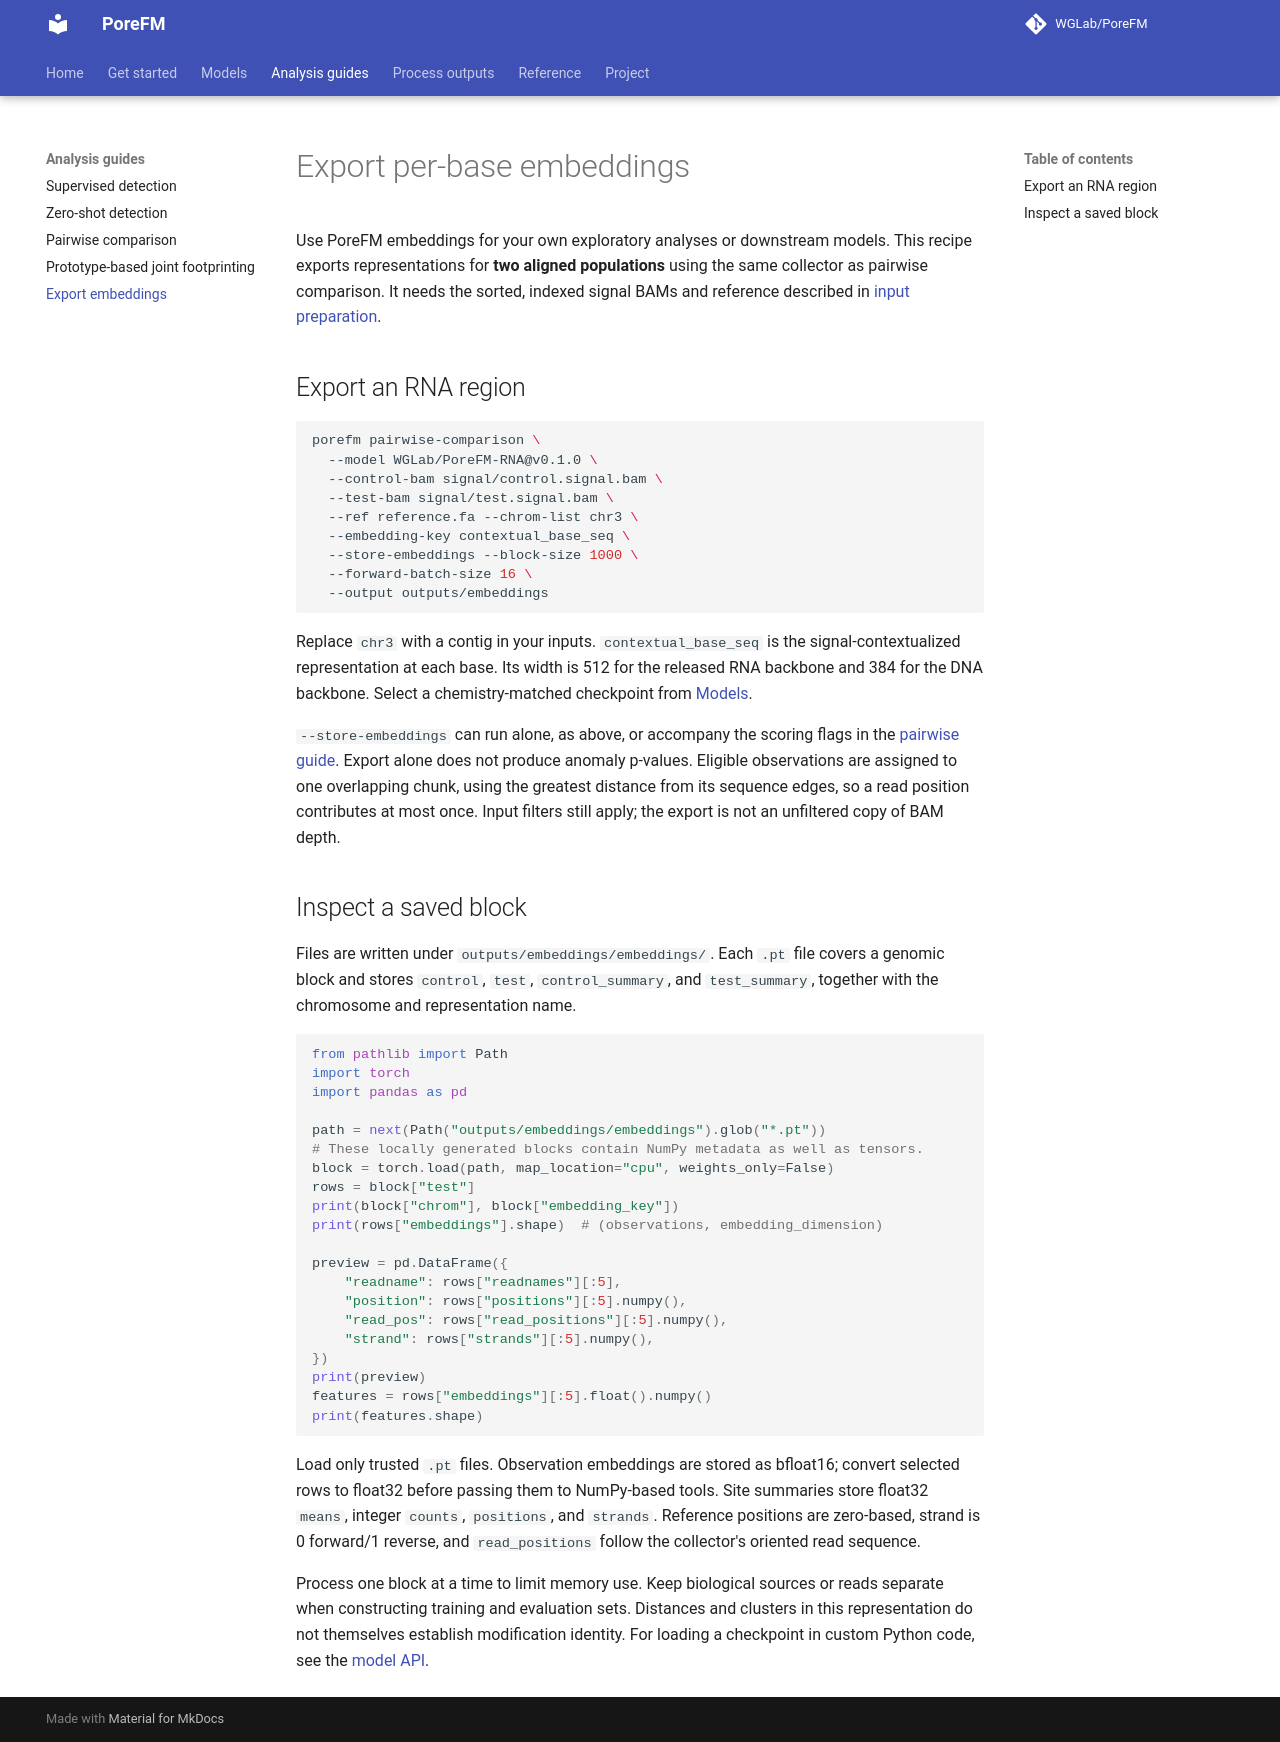

repository: WGLab/PoreFM · page: guides/embeddings/index.html · generator: mkdocs

# Export per-base embeddings

Use PoreFM embeddings for your own exploratory analyses or downstream models.
This recipe exports representations for **two aligned populations** using the
same collector as pairwise comparison. It needs the sorted, indexed signal BAMs
and reference described in [input preparation](inputs.md#prepare-signal-bams-for-pairwise-comparison).

## Export an RNA region

```bash
porefm pairwise-comparison \
  --model WGLab/PoreFM-RNA@v0.1.0 \
  --control-bam signal/control.signal.bam \
  --test-bam signal/test.signal.bam \
  --ref reference.fa --chrom-list chr3 \
  --embedding-key contextual_base_seq \
  --store-embeddings --block-size 1000 \
  --forward-batch-size 16 \
  --output outputs/embeddings
```

Replace `chr3` with a contig in your inputs. `contextual_base_seq` is the
signal-contextualized representation at each base. Its width is 512 for the
released RNA backbone and 384 for the DNA backbone. Select a chemistry-matched
checkpoint from [Models](../models.md).

`--store-embeddings` can run alone, as above, or accompany the scoring flags in
the [pairwise guide](pairwise.md). Export alone does not produce anomaly p-values.
Eligible observations are assigned to one overlapping chunk, using the greatest
distance from its sequence edges, so a read position contributes at most once.
Input filters still apply; the export is not an unfiltered copy of BAM depth.

## Inspect a saved block

Files are written under `outputs/embeddings/embeddings/`. Each `.pt` file covers
a genomic block and stores `control`, `test`, `control_summary`, and
`test_summary`, together with the chromosome and representation name.

```python
from pathlib import Path
import torch
import pandas as pd

path = next(Path("outputs/embeddings/embeddings").glob("*.pt"))
# These locally generated blocks contain NumPy metadata as well as tensors.
block = torch.load(path, map_location="cpu", weights_only=False)
rows = block["test"]
print(block["chrom"], block["embedding_key"])
print(rows["embeddings"].shape)  # (observations, embedding_dimension)

preview = pd.DataFrame({
    "readname": rows["readnames"][:5],
    "position": rows["positions"][:5].numpy(),
    "read_pos": rows["read_positions"][:5].numpy(),
    "strand": rows["strands"][:5].numpy(),
})
print(preview)
features = rows["embeddings"][:5].float().numpy()
print(features.shape)
```

Load only trusted `.pt` files. Observation embeddings are stored as bfloat16;
convert selected rows to float32 before passing them to NumPy-based tools.
Site summaries store float32 `means`, integer `counts`, `positions`, and
`strands`. Reference positions are zero-based, strand is 0 forward/1 reverse,
and `read_positions` follow the collector's oriented read sequence.

Process one block at a time to limit memory use. Keep biological sources or
reads separate when constructing training and evaluation sets. Distances and
clusters in this representation do not themselves establish modification identity.
For loading a checkpoint in custom Python code, see the [model API](../api/models.md).
